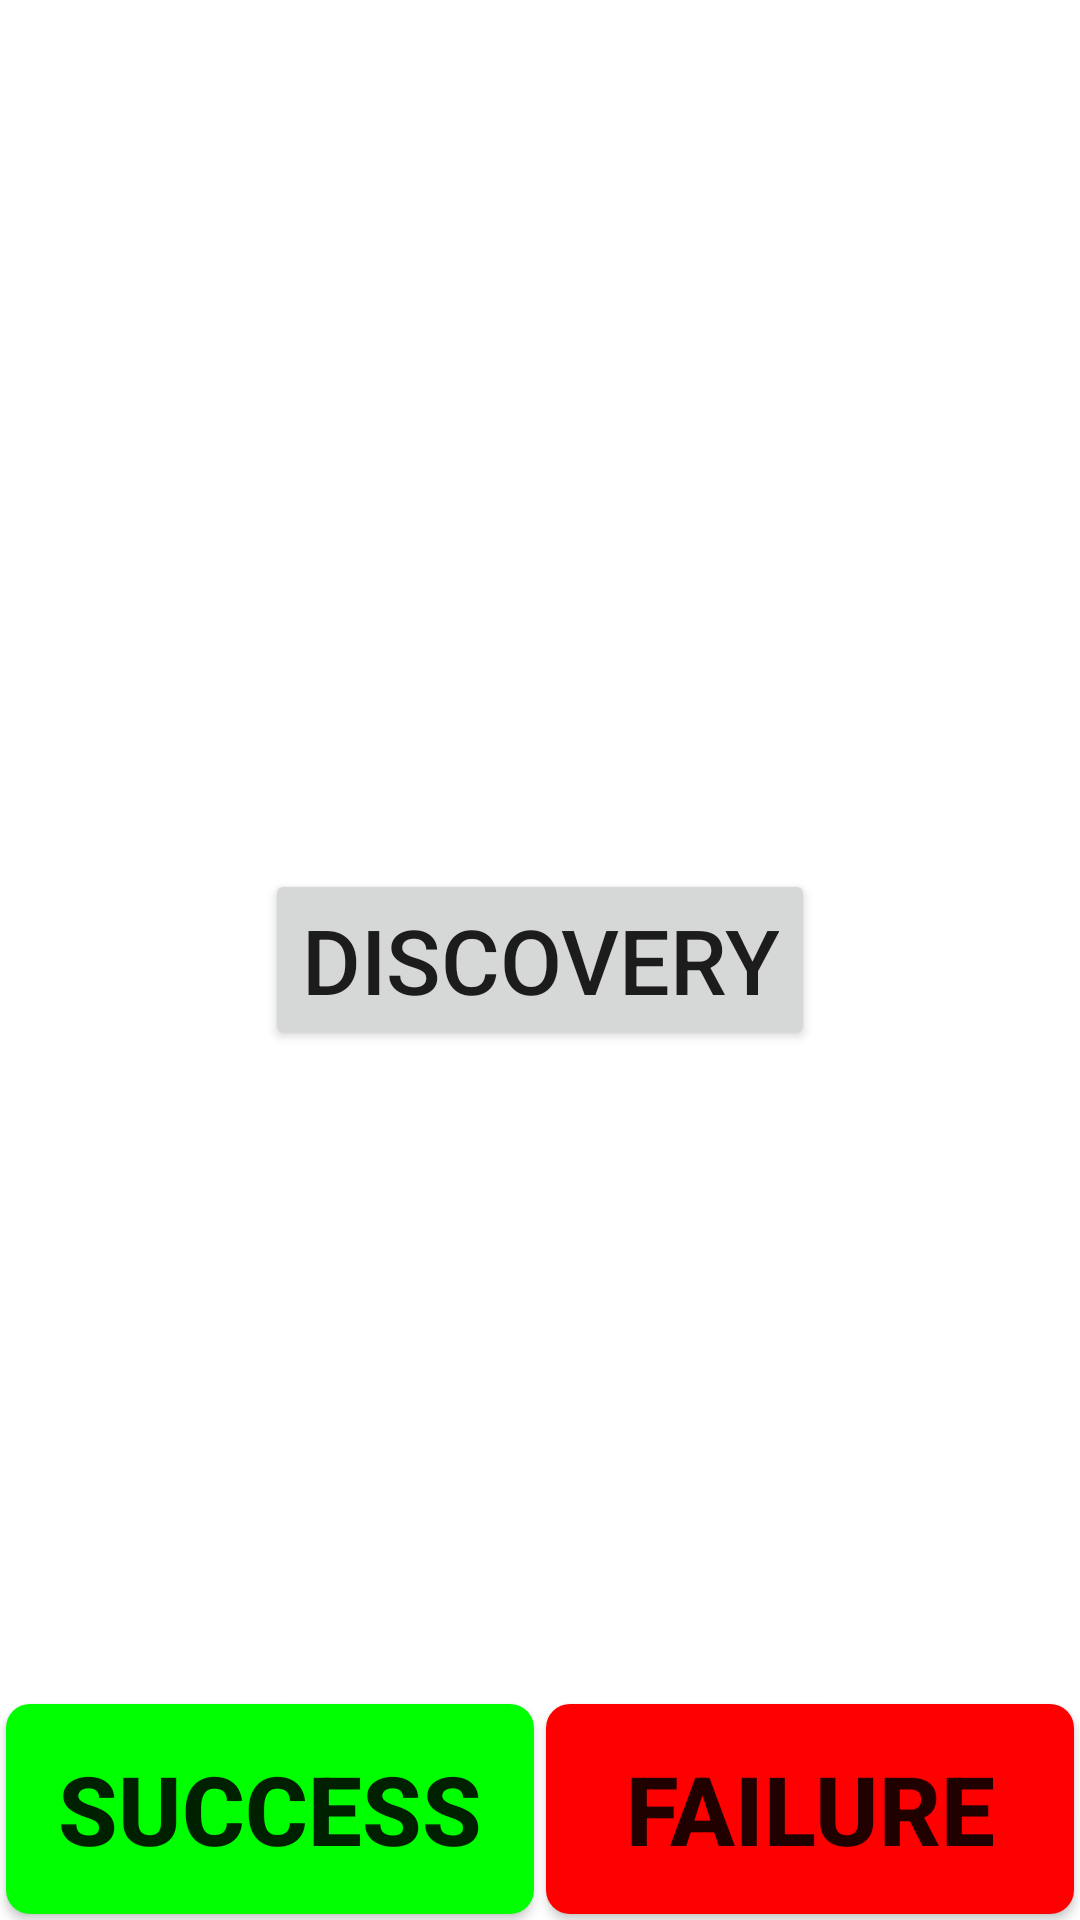

The Android layout XML behind this screen, and the referenced resources:
<!-- AndroidManifest.xml: fallback theme Theme.MaterialComponents.DayNight.NoActionBar -->
<!-- res/layout/ble_test.xml -->
<?xml version="1.0" encoding="utf-8"?>
<FrameLayout xmlns:android="http://schemas.android.com/apk/res/android"
    android:layout_width="match_parent"
    android:layout_height="match_parent"
    >

    <Button
        android:id="@+id/ble_discovery"
        android:layout_width="wrap_content"
        android:layout_height="wrap_content"
        android:layout_gravity="center"
        android:text="@string/Bluetooth_discovery"
        android:textSize="30sp"/>
    <ScrollView
        android:layout_width="match_parent"
        android:layout_height="wrap_content"
        android:fadeScrollbars="false" >

        <LinearLayout
            android:layout_width="match_parent"
            android:layout_height="wrap_content"
            android:orientation="vertical" >

            <TextView
                android:id="@+id/ble_mac"
                android:layout_width="wrap_content"
                android:layout_height="wrap_content"
                android:textSize="20sp" />

            <TextView
                android:id="@+id/ble_state_id"
                android:layout_width="wrap_content"
                android:layout_height="wrap_content"
                android:paddingBottom="20dp"
                android:textSize="24sp" />

            <TextView
                android:id="@+id/ble_scan"
                android:layout_width="wrap_content"
                android:layout_height="wrap_content"
                android:textSize="20sp"/>

            <TextView
                android:id="@+id/ble_result_id"
                android:layout_width="wrap_content"
                android:layout_height="wrap_content"
                android:textSize="20sp" />

            <TextView
                android:id="@+id/ble_con_id"
                android:layout_width="wrap_content"
                android:layout_height="wrap_content"
                android:textSize="24sp" />
        </LinearLayout>
    </ScrollView>

    <LinearLayout
        android:layout_width="match_parent"
        android:layout_height="wrap_content"
        android:layout_gravity="bottom"
        android:orientation="horizontal" >

        <Button
            android:id="@+id/ble_bt_ok"
            style="@style/success_bg_style"
            android:layout_width="0dip"
            android:layout_height="70dp"
            android:layout_weight="5"
            android:text="@string/Success" />

        <Button
            android:id="@+id/ble_bt_failed"
            style="@style/fail_bg_style"
            android:layout_width="0dip"
            android:layout_height="70dp"
            android:layout_weight="5"
            android:text="@string/Failed" />
    </LinearLayout>

</FrameLayout>
<!-- resources referenced by this layout -->
<resources>
  <string name="Bluetooth_discovery">Discovery</string>
  <string name="Failed">Failure</string>
  <string name="Success">Success</string>
  <style name="fail_bg_style" parent="normal_bg_style">
          <item name="android:background">@drawable/btn_fail_bg</item>
          <item name="android:textSize">@dimen/item_btn_fail_size</item>
      </style>
  <style name="success_bg_style" parent="normal_bg_style">
          <item name="android:background">@drawable/btn_success_bg</item>
          <item name="android:textSize">@dimen/item_btn_ok_size</item>
      </style>
  <style name="normal_bg_style">
          <item name="android:layout_margin">@dimen/background_padding</item>
          <item name="android:background">@drawable/btn_normal_bg</item>
          <item name="android:textStyle">bold</item>
      </style>
  <!-- drawable btn_fail_bg (drawable) -->
  <?xml version="1.0" encoding="utf-8"?>
  <selector xmlns:android="http://schemas.android.com/apk/res/android">
  
      <item android:state_selected="true"> 
          <shape android:shape="rectangle">
              <solid android:color="@color/blue_color" />
             <corners
                 android:radius="@dimen/corner_radius" />
          </shape>
      </item> 
      <item android:state_pressed="true"> 
          <shape android:shape="rectangle">
              <solid android:color="@color/blue_color" />
             <corners
                 android:radius="@dimen/corner_radius" />
          </shape>
      </item> 
      <item android:state_enabled="true"> 
          <shape android:shape="rectangle">
              <solid android:color="@color/red_color" />
              <corners
                 android:radius="@dimen/corner_radius" />
          </shape>
      </item> 
      <item> 
          <shape android:shape="rectangle">
              <solid android:color="@android:color/darker_gray" />
              <corners
                 android:radius="@dimen/corner_radius" />
          </shape>
      </item> 
  </selector>
  <dimen name="item_btn_fail_size">32sp</dimen>
  <dimen name="item_btn_ok_size">32sp</dimen>
  <dimen name="background_padding">2dp</dimen>
  <!-- drawable btn_normal_bg (drawable) -->
  <?xml version="1.0" encoding="utf-8"?>
  <selector xmlns:android="http://schemas.android.com/apk/res/android">
  
      <item android:state_selected="true"> 
          <shape android:shape="rectangle">
              <solid android:color="@color/blue_color" />
             <corners
                 android:radius="@dimen/corner_radius" />
          </shape>
      </item> 
      <item android:state_pressed="true"> 
          <shape android:shape="rectangle">
              <solid android:color="@color/blue_color" />
             <corners
                 android:radius="@dimen/corner_radius" />
          </shape>
      </item> 
      <item android:state_enabled="true"> 
          <shape android:shape="rectangle">
              <solid android:color="@color/peacock_blue_color" />
              <corners
                 android:radius="@dimen/corner_radius" />
          </shape>
      </item> 
      <item> 
          <shape android:shape="rectangle">
              <solid android:color="@android:color/darker_gray" />
              <corners
                 android:radius="@dimen/corner_radius" />
          </shape>
      </item> 
  </selector>
  <color name="blue_color">#ff33b5e5</color>
  <dimen name="corner_radius">8dp</dimen>
  <color name="red_color">#ffff0000</color>
  <color name="green_color">#ff00ff00</color>
  <color name="peacock_blue_color">#ff00ffff</color>
</resources>
